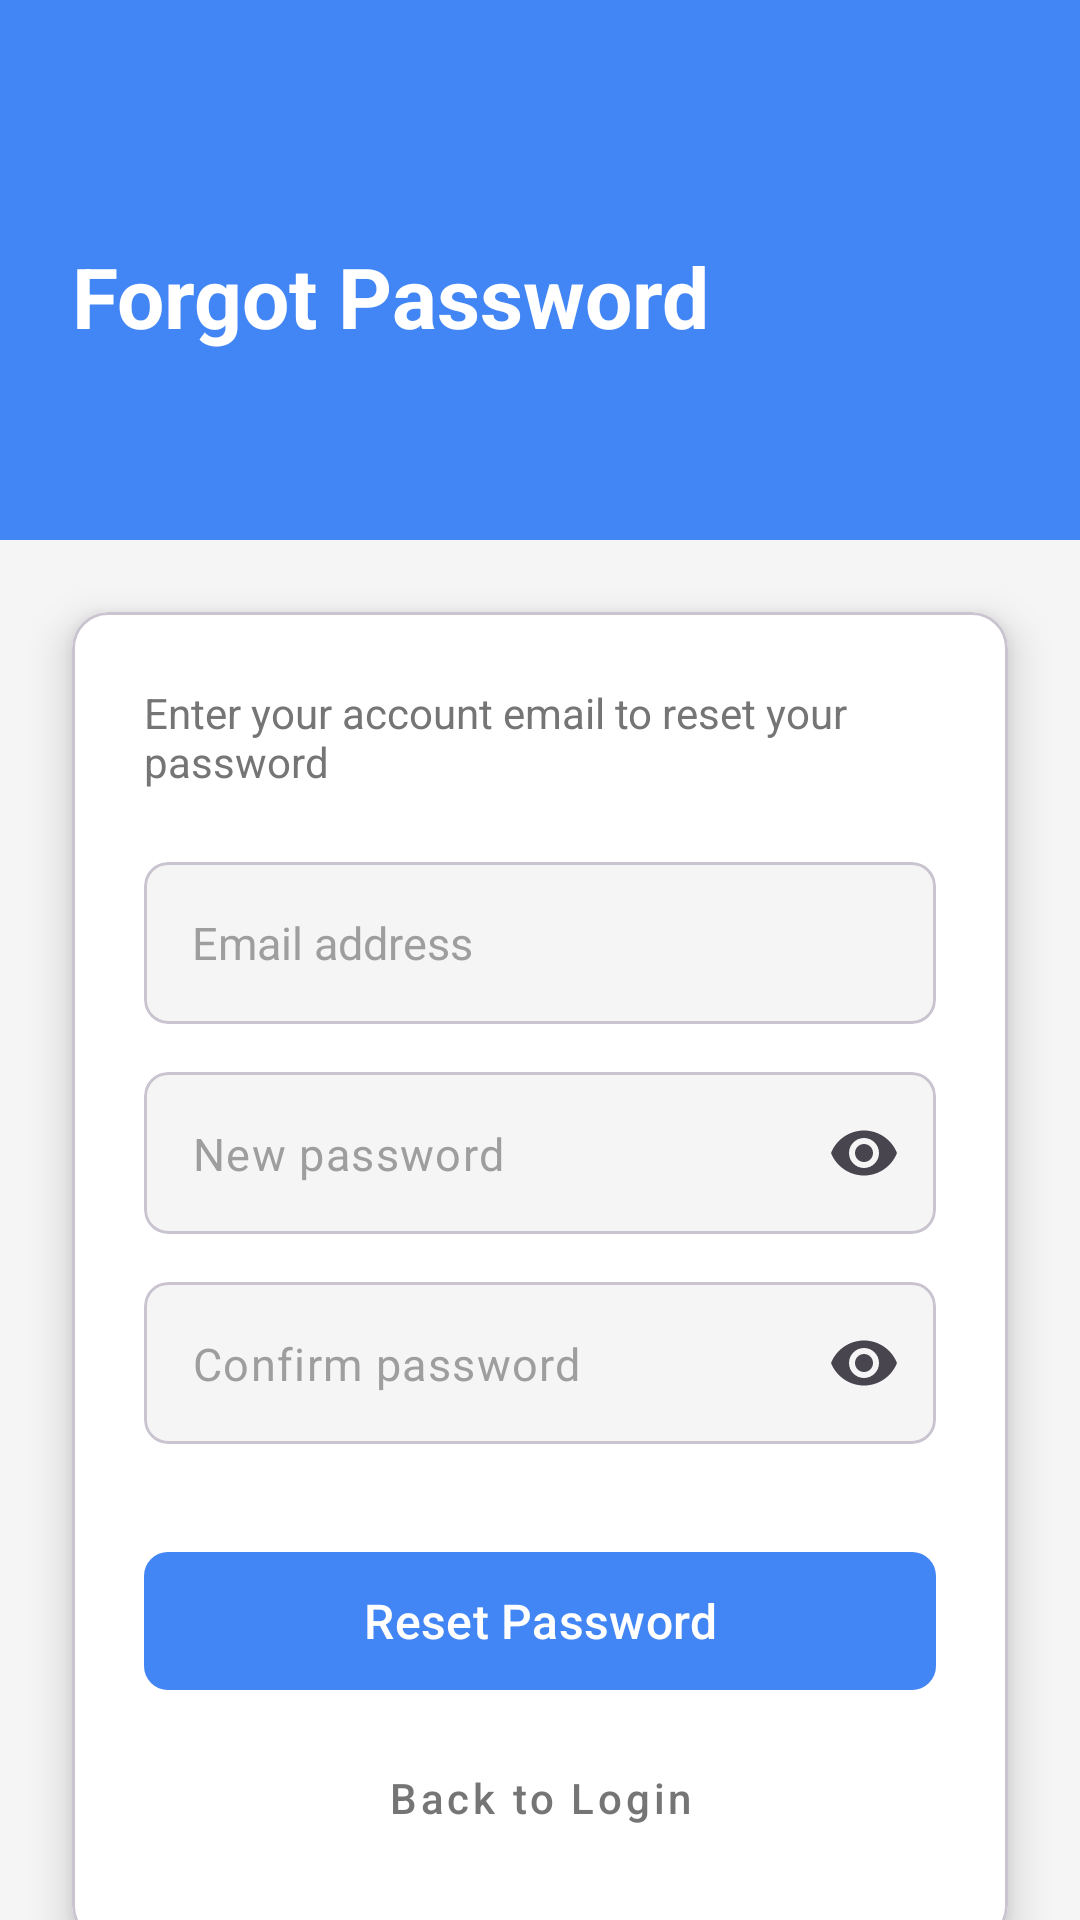

Here is an Android app screen rendered from its layout file. Give the layout XML and the strings, colors and styles it references.
<!-- AndroidManifest.xml: application theme Theme.Sign_Scan_ -->
<!-- res/layout/activity_forgot_password.xml -->
<?xml version="1.0" encoding="utf-8"?>
<androidx.constraintlayout.widget.ConstraintLayout xmlns:android="http://schemas.android.com/apk/res/android"
    xmlns:app="http://schemas.android.com/apk/res-auto"
    xmlns:tools="http://schemas.android.com/tools"
    android:layout_width="match_parent"
    android:layout_height="match_parent"
    android:background="#F5F5F5"
    tools:context=".ForgotPasswordActivity">

    <View
        android:id="@+id/headerView"
        android:layout_width="match_parent"
        android:layout_height="180dp"
        android:background="#4285F4"
        app:layout_constraintTop_toTopOf="parent" />

    <TextView
        android:id="@+id/tvTitle"
        android:layout_width="wrap_content"
        android:layout_height="wrap_content"
        android:layout_marginStart="24dp"
        android:layout_marginTop="80dp"
        android:text="Forgot Password"
        android:textColor="@color/white"
        android:textSize="28sp"
        android:textStyle="bold"
        app:layout_constraintStart_toStartOf="parent"
        app:layout_constraintTop_toTopOf="parent" />

    <com.google.android.material.card.MaterialCardView
        android:layout_width="match_parent"
        android:layout_height="wrap_content"
        android:layout_margin="24dp"
        app:cardBackgroundColor="@color/white"
        app:cardCornerRadius="12dp"
        app:cardElevation="8dp"
        app:layout_constraintTop_toBottomOf="@id/headerView">

        <LinearLayout
            android:layout_width="match_parent"
            android:layout_height="wrap_content"
            android:orientation="vertical"
            android:padding="24dp">

            <TextView
                android:layout_width="wrap_content"
                android:layout_height="wrap_content"
                android:text="Enter your account email to reset your password"
                android:textColor="#757575"
                android:textSize="14sp" />

            
            <com.google.android.material.card.MaterialCardView
                android:layout_width="match_parent"
                android:layout_height="54dp"
                android:layout_marginTop="24dp"
                app:cardBackgroundColor="#F5F5F5"
                app:cardCornerRadius="8dp"
                app:cardElevation="0dp">

                <EditText
                    android:id="@+id/etEmail"
                    android:layout_width="match_parent"
                    android:layout_height="match_parent"
                    android:background="@null"
                    android:hint="Email address"
                    android:inputType="textEmailAddress"
                    android:paddingHorizontal="16dp"
                    android:textColor="#333333"
                    android:textColorHint="#9E9E9E"
                    android:textSize="15sp" />
            </com.google.android.material.card.MaterialCardView>

            
            <com.google.android.material.card.MaterialCardView
                android:layout_width="match_parent"
                android:layout_height="54dp"
                android:layout_marginTop="16dp"
                app:cardBackgroundColor="#F5F5F5"
                app:cardCornerRadius="8dp"
                app:cardElevation="0dp">

                <com.google.android.material.textfield.TextInputLayout
                    android:layout_width="match_parent"
                    android:layout_height="match_parent"
                    app:boxBackgroundMode="none"
                    app:endIconMode="password_toggle"
                    app:hintEnabled="false">

                    <com.google.android.material.textfield.TextInputEditText
                        android:id="@+id/etNewPassword"
                        android:layout_width="match_parent"
                        android:layout_height="match_parent"
                        android:background="@null"
                        android:hint="New password"
                        android:inputType="textPassword"
                        android:paddingHorizontal="16dp"
                        android:textColor="#333333"
                        android:textColorHint="#9E9E9E"
                        android:textSize="15sp" />
                </com.google.android.material.textfield.TextInputLayout>
            </com.google.android.material.card.MaterialCardView>

            
            <com.google.android.material.card.MaterialCardView
                android:layout_width="match_parent"
                android:layout_height="54dp"
                android:layout_marginTop="16dp"
                app:cardBackgroundColor="#F5F5F5"
                app:cardCornerRadius="8dp"
                app:cardElevation="0dp">

                <com.google.android.material.textfield.TextInputLayout
                    android:layout_width="match_parent"
                    android:layout_height="match_parent"
                    app:boxBackgroundMode="none"
                    app:endIconMode="password_toggle"
                    app:hintEnabled="false">

                    <com.google.android.material.textfield.TextInputEditText
                        android:id="@+id/etConfirmPassword"
                        android:layout_width="match_parent"
                        android:layout_height="match_parent"
                        android:background="@null"
                        android:hint="Confirm password"
                        android:inputType="textPassword"
                        android:paddingHorizontal="16dp"
                        android:textColor="#333333"
                        android:textColorHint="#9E9E9E"
                        android:textSize="15sp" />
                </com.google.android.material.textfield.TextInputLayout>
            </com.google.android.material.card.MaterialCardView>

            <com.google.android.material.button.MaterialButton
                android:id="@+id/btnResetPassword"
                android:layout_width="match_parent"
                android:layout_height="54dp"
                android:layout_marginTop="32dp"
                android:text="Reset Password"
                android:textAllCaps="false"
                android:textSize="16sp"
                app:backgroundTint="#4285F4"
                app:cornerRadius="8dp" />

            <com.google.android.material.button.MaterialButton
                android:id="@+id/btnBack"
                style="@style/Widget.MaterialComponents.Button.TextButton"
                android:layout_width="match_parent"
                android:layout_height="wrap_content"
                android:layout_marginTop="8dp"
                android:text="Back to Login"
                android:textAllCaps="false"
                android:textColor="#757575" />

        </LinearLayout>
    </com.google.android.material.card.MaterialCardView>

</androidx.constraintlayout.widget.ConstraintLayout>
<!-- resources referenced by this layout -->
<resources>
  <color name="white">#FFFFFFFF</color>
  <style name="Theme.Sign_Scan_" parent="Base.Theme.Sign_Scan_" />
  <style name="Base.Theme.Sign_Scan_" parent="Theme.Material3.DayNight.NoActionBar">
          
      </style>
</resources>
